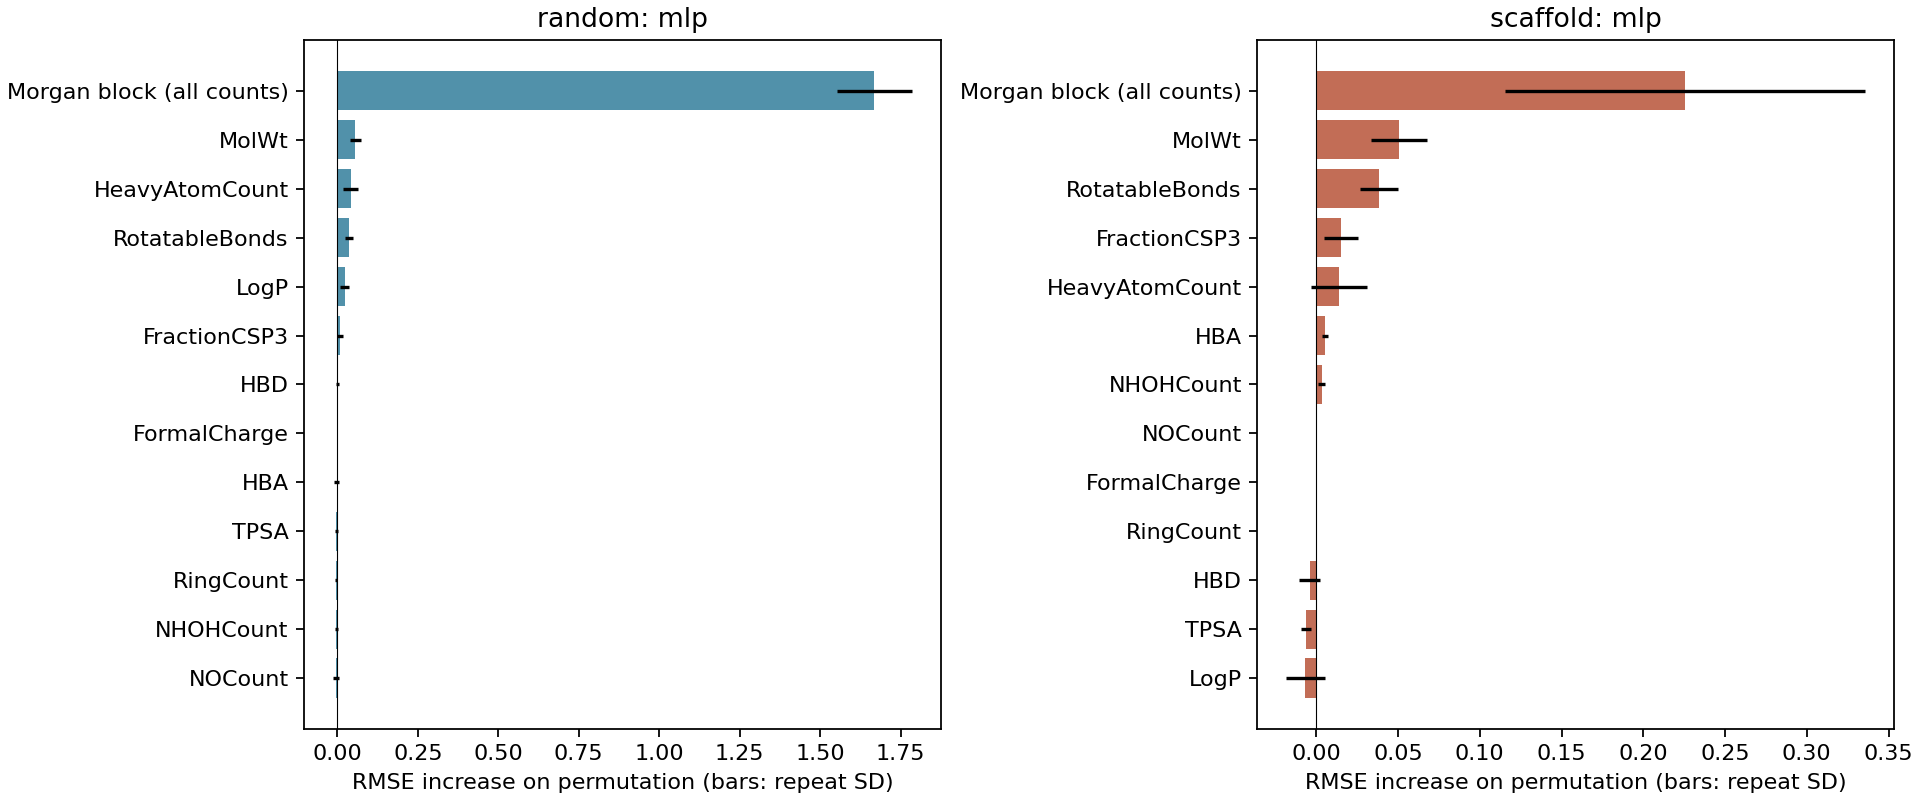

Values plotted in this chart, from the file beside it:
split, model, feature, rmse_increase_mean, permutation_sd, repeats
random, mlp, Morgan block (all counts), 1.669, 0.1159, 10
random, mlp, MolWt, 0.05608, 0.01831, 10
random, mlp, LogP, 0.02221, 0.01283, 10
random, mlp, TPSA, -0.002718, 0.005399, 10
random, mlp, HBD, 0.001759, 0.004544, 10
random, mlp, HBA, -0.002329, 0.006801, 10
random, mlp, RotatableBonds, 0.03645, 0.01128, 10
random, mlp, RingCount, -0.003773, 0.002262, 10
random, mlp, FractionCSP3, 0.008278, 0.009564, 10
random, mlp, HeavyAtomCount, 0.04091, 0.02361, 10
random, mlp, FormalCharge, 0.0, 0.0, 10
random, mlp, NHOHCount, -0.003839, 0.004621, 10
random, mlp, NOCount, -0.003992, 0.009451, 10
scaffold, mlp, Morgan block (all counts), 0.2254, 0.1102, 10
scaffold, mlp, MolWt, 0.05072, 0.01722, 10
scaffold, mlp, LogP, -0.006607, 0.01174, 10
scaffold, mlp, TPSA, -0.006375, 0.002885, 10
scaffold, mlp, HBD, -0.003889, 0.006351, 10
scaffold, mlp, HBA, 0.005366, 0.001575, 10
scaffold, mlp, RotatableBonds, 0.03831, 0.01159, 10
scaffold, mlp, RingCount, 0.0, 0.0, 10
scaffold, mlp, FractionCSP3, 0.0152, 0.01046, 10
scaffold, mlp, HeavyAtomCount, 0.01411, 0.01717, 10
scaffold, mlp, FormalCharge, 0.0, 0.0, 10
scaffold, mlp, NHOHCount, 0.003278, 0.00237, 10
scaffold, mlp, NOCount, 0.0, 0.0, 10
